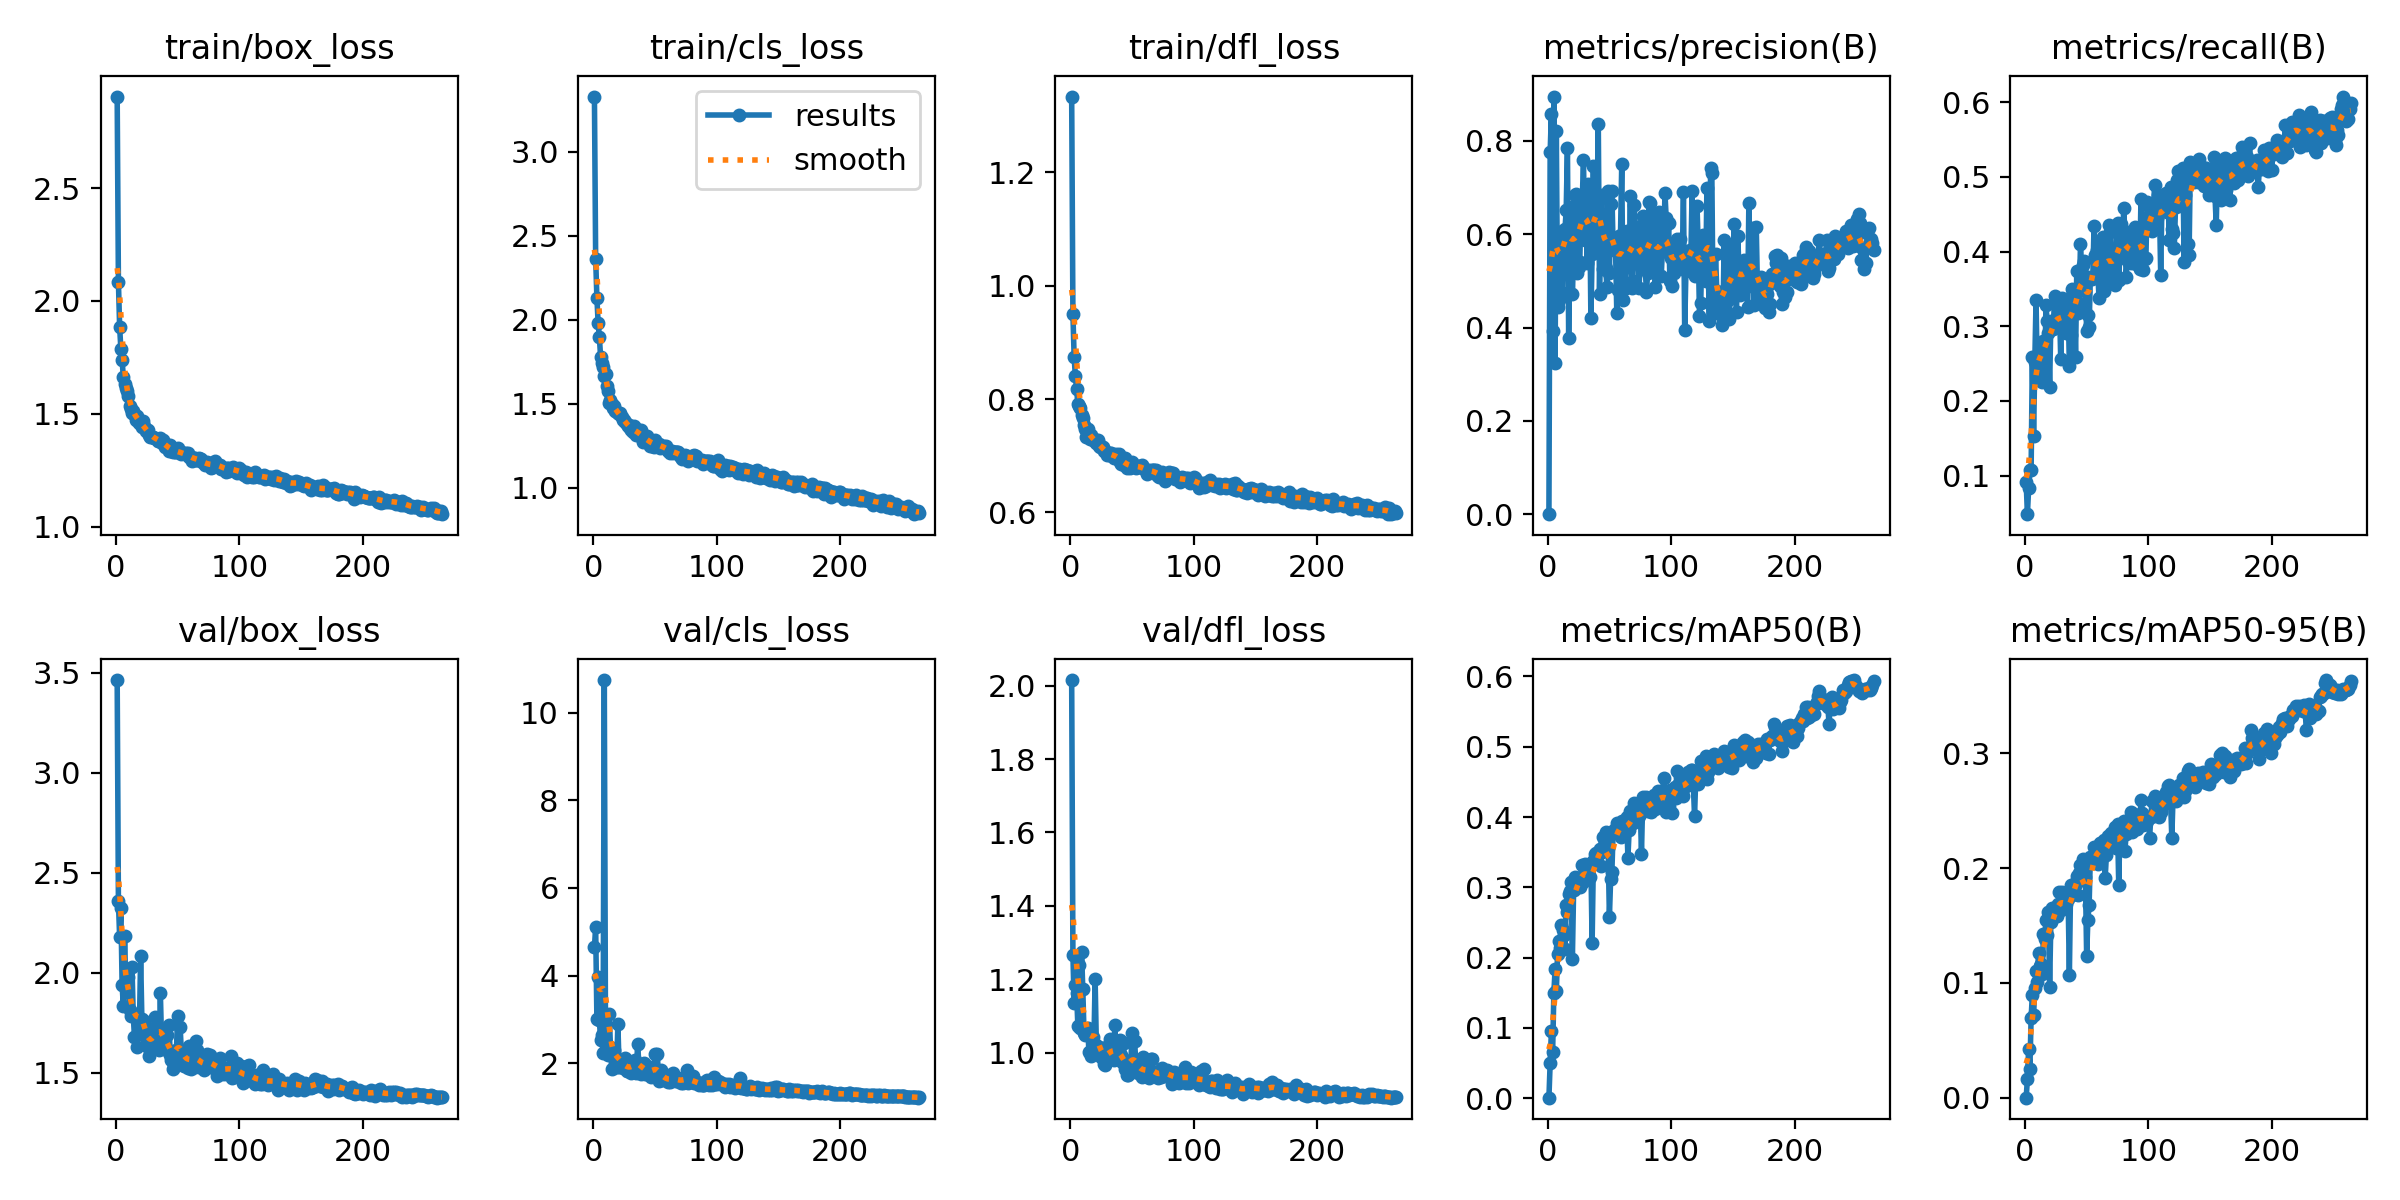

Data behind this chart, as committed beside it:
epoch, time, train/box_loss, train/cls_loss, train/dfl_loss, metrics/precision(B), metrics/recall(B), metrics/mAP50(B), metrics/mAP50-95(B), val/box_loss, val/cls_loss, val/dfl_loss, lr/pg0, lr/pg1, lr/pg2
1, 16.92, 2.906, 3.328, 1.333, 0.00022, 0.09106, 0.00065, 0.0002, 3.463, 4.641, 2.016, 0.06646, 0.00396, 0.00396
2, 31.48, 2.086, 2.364, 0.9502, 0.7761, 0.04831, 0.05017, 0.01631, 2.359, 5.105, 1.267, 0.03233, 0.00796, 0.00796
3, 45.36, 1.884, 2.132, 0.8741, 0.8571, 0.08303, 0.09492, 0.04254, 2.177, 3.019, 1.136, 0.01049, 0.01049, 0.01049
4, 59.59, 1.786, 1.981, 0.8401, 0.3928, 0.1071, 0.06625, 0.0254, 2.323, 3.961, 1.183, 0.01046, 0.01046, 0.01046
5, 73.38, 1.739, 1.898, 0.8183, 0.8947, 0.1073, 0.1495, 0.06929, 1.938, 2.996, 1.162, 0.01042, 0.01042, 0.01042
6, 87.01, 1.661, 1.779, 0.7905, 0.3231, 0.2582, 0.1837, 0.0896, 1.833, 2.519, 1.073, 0.01039, 0.01039, 0.01039
7, 100.5, 1.632, 1.741, 0.7869, 0.8208, 0.1528, 0.1519, 0.07234, 2.183, 2.636, 1.239, 0.01035, 0.01035, 0.01035
8, 114.2, 1.613, 1.719, 0.7839, 0.4431, 0.2526, 0.2052, 0.09546, 1.932, 2.224, 1.068, 0.01032, 0.01032, 0.01032
9, 127.9, 1.602, 1.666, 0.7723, 0.4587, 0.3349, 0.223, 0.1102, 1.902, 10.74, 1.274, 0.01028, 0.01028, 0.01028
10, 141.5, 1.581, 1.68, 0.7668, 0.6042, 0.2343, 0.2132, 0.101, 1.977, 2.46, 1.174, 0.01025, 0.01025, 0.01025
11, 155.2, 1.536, 1.606, 0.755, 0.5252, 0.2531, 0.2464, 0.126, 1.816, 2.256, 1.054, 0.01021, 0.01021, 0.01021
12, 169, 1.521, 1.574, 0.7474, 0.4743, 0.2754, 0.2395, 0.1146, 1.782, 2.192, 1.049, 0.01018, 0.01018, 0.01018
13, 182.6, 1.504, 1.507, 0.7331, 0.6084, 0.2572, 0.2322, 0.1162, 2.028, 3.133, 1.059, 0.01014, 0.01014, 0.01014
14, 196.6, 1.514, 1.523, 0.7465, 0.61, 0.2256, 0.212, 0.1075, 1.793, 2.363, 1.067, 0.01011, 0.01011, 0.01011
15, 210.4, 1.497, 1.497, 0.7376, 0.6518, 0.28, 0.2743, 0.1429, 1.676, 1.875, 1.001, 0.01007, 0.01007, 0.01007
16, 224.2, 1.473, 1.474, 0.7296, 0.7854, 0.2263, 0.2649, 0.1384, 1.794, 2.3, 1.051, 0.01004, 0.01004, 0.01004
17, 237.9, 1.489, 1.49, 0.7369, 0.3775, 0.3281, 0.2905, 0.1544, 1.63, 2.297, 0.9918, 0.01, 0.01, 0.01
18, 251.8, 1.472, 1.46, 0.7285, 0.6253, 0.3075, 0.2946, 0.1419, 1.777, 1.919, 1.044, 0.009966, 0.009966, 0.009966
19, 265.4, 1.459, 1.453, 0.7295, 0.6574, 0.2913, 0.3079, 0.1619, 1.723, 1.906, 1.022, 0.009931, 0.009931, 0.009931
20, 279.5, 1.466, 1.447, 0.7257, 0.4726, 0.2187, 0.1983, 0.09665, 2.084, 2.886, 1.2, 0.009896, 0.009896, 0.009896
21, 294.6, 1.439, 1.437, 0.722, 0.5517, 0.3066, 0.2964, 0.1533, 1.769, 1.916, 1.019, 0.009861, 0.009861, 0.009861
22, 309.5, 1.466, 1.444, 0.7284, 0.6836, 0.2968, 0.3142, 0.1648, 1.7, 1.941, 1.013, 0.009826, 0.009826, 0.009826
23, 324.4, 1.444, 1.421, 0.7179, 0.685, 0.2958, 0.2999, 0.1619, 1.757, 1.979, 1.015, 0.009791, 0.009791, 0.009791
24, 339.6, 1.426, 1.407, 0.7161, 0.5162, 0.3411, 0.3028, 0.1599, 1.671, 1.889, 1.013, 0.009756, 0.009756, 0.009756
25, 354.7, 1.428, 1.405, 0.7176, 0.5296, 0.3094, 0.3116, 0.1661, 1.633, 1.968, 0.9878, 0.009721, 0.009721, 0.009721
26, 369.3, 1.428, 1.392, 0.7152, 0.5402, 0.3048, 0.3007, 0.1585, 1.71, 2.12, 0.998, 0.009686, 0.009686, 0.009686
27, 384, 1.405, 1.378, 0.7084, 0.6617, 0.3153, 0.315, 0.1683, 1.585, 1.815, 0.9676, 0.009651, 0.009651, 0.009651
28, 398.8, 1.398, 1.369, 0.7085, 0.6715, 0.3253, 0.3317, 0.1793, 1.608, 1.82, 0.9649, 0.009616, 0.009616, 0.009616
29, 413.5, 1.399, 1.371, 0.7064, 0.758, 0.2556, 0.3071, 0.1636, 1.718, 1.981, 1.014, 0.009581, 0.009581, 0.009581
30, 428.1, 1.397, 1.356, 0.7018, 0.5884, 0.3378, 0.3337, 0.1788, 1.636, 1.844, 0.9932, 0.009546, 0.009546, 0.009546
31, 442.9, 1.39, 1.344, 0.7007, 0.6716, 0.325, 0.3248, 0.1727, 1.644, 1.768, 0.9784, 0.009511, 0.009511, 0.009511
32, 457.8, 1.391, 1.333, 0.7041, 0.5379, 0.3351, 0.3275, 0.1707, 1.78, 1.935, 1.037, 0.009476, 0.009476, 0.009476
33, 472.3, 1.39, 1.368, 0.7046, 0.7083, 0.2904, 0.3168, 0.1689, 1.71, 2.034, 0.999, 0.009442, 0.009442, 0.009442
34, 487.3, 1.38, 1.338, 0.7011, 0.6801, 0.3176, 0.3141, 0.174, 1.728, 2.062, 0.9953, 0.009407, 0.009407, 0.009407
35, 502.1, 1.379, 1.317, 0.6957, 0.4202, 0.3335, 0.3337, 0.1733, 1.613, 1.786, 0.9787, 0.009372, 0.009372, 0.009372
36, 516.9, 1.394, 1.344, 0.701, 0.5566, 0.2464, 0.2212, 0.1072, 1.896, 2.444, 1.075, 0.009337, 0.009337, 0.009337
37, 531.8, 1.372, 1.344, 0.7024, 0.7465, 0.2888, 0.3371, 0.1856, 1.65, 1.978, 0.9856, 0.009302, 0.009302, 0.009302
38, 546.5, 1.382, 1.31, 0.7006, 0.5655, 0.3503, 0.3475, 0.1766, 1.679, 1.939, 0.9856, 0.009267, 0.009267, 0.009267
39, 561.1, 1.369, 1.343, 0.7022, 0.659, 0.3465, 0.3492, 0.1853, 1.618, 1.755, 0.9875, 0.009232, 0.009232, 0.009232
40, 575.9, 1.351, 1.275, 0.6885, 0.6637, 0.3357, 0.3474, 0.1863, 1.689, 1.79, 1.035, 0.009197, 0.009197, 0.009197
41, 590.6, 1.355, 1.296, 0.6862, 0.8363, 0.2583, 0.3472, 0.1863, 1.686, 2.013, 0.9942, 0.009162, 0.009162, 0.009162
42, 605.8, 1.36, 1.304, 0.6961, 0.4713, 0.3742, 0.3544, 0.1932, 1.614, 1.76, 0.9756, 0.009127, 0.009127, 0.009127
43, 620.7, 1.337, 1.28, 0.6845, 0.6772, 0.3171, 0.3301, 0.1763, 1.738, 1.926, 1.026, 0.009092, 0.009092, 0.009092
44, 635.8, 1.359, 1.31, 0.6951, 0.6838, 0.3311, 0.3498, 0.1959, 1.591, 1.937, 0.9541, 0.009057, 0.009057, 0.009057
45, 650.2, 1.333, 1.284, 0.6875, 0.5243, 0.4102, 0.3714, 0.2028, 1.562, 1.732, 0.9558, 0.009022, 0.009022, 0.009022
46, 664, 1.331, 1.248, 0.6787, 0.5832, 0.3715, 0.3598, 0.1939, 1.519, 1.799, 0.9392, 0.008987, 0.008987, 0.008987
47, 677.7, 1.337, 1.28, 0.6813, 0.5278, 0.3821, 0.3787, 0.2075, 1.528, 1.677, 0.9389, 0.008952, 0.008952, 0.008952
48, 691.8, 1.329, 1.246, 0.6788, 0.4867, 0.3873, 0.3778, 0.2048, 1.569, 1.728, 0.9512, 0.008917, 0.008917, 0.008917
49, 706.5, 1.332, 1.246, 0.6817, 0.6915, 0.3471, 0.3559, 0.1919, 1.611, 1.76, 0.98, 0.008882, 0.008882, 0.008882
50, 721.4, 1.346, 1.287, 0.6888, 0.5174, 0.2932, 0.2574, 0.1235, 1.785, 2.212, 1.054, 0.008847, 0.008847, 0.008847
51, 736.3, 1.331, 1.26, 0.6812, 0.6641, 0.3145, 0.3118, 0.155, 1.616, 1.854, 0.965, 0.008812, 0.008812, 0.008812
52, 751.2, 1.328, 1.263, 0.6825, 0.6926, 0.2988, 0.3214, 0.1676, 1.731, 2.211, 1.032, 0.008777, 0.008777, 0.008777
53, 765.8, 1.319, 1.263, 0.679, 0.57, 0.3655, 0.3784, 0.2099, 1.603, 1.585, 0.9689, 0.008743, 0.008743, 0.008743
54, 780.7, 1.327, 1.237, 0.6811, 0.5926, 0.3633, 0.3818, 0.2067, 1.568, 1.678, 0.952, 0.008708, 0.008708, 0.008708
55, 795.4, 1.325, 1.241, 0.6796, 0.5643, 0.3656, 0.3784, 0.2087, 1.532, 1.837, 0.9432, 0.008673, 0.008673, 0.008673
56, 810, 1.32, 1.251, 0.6819, 0.4309, 0.4343, 0.3921, 0.2186, 1.558, 1.611, 0.9533, 0.008638, 0.008638, 0.008638
57, 824.5, 1.325, 1.247, 0.6796, 0.48, 0.3952, 0.3773, 0.2123, 1.569, 1.742, 0.9512, 0.008603, 0.008603, 0.008603
58, 839.1, 1.324, 1.242, 0.6829, 0.5951, 0.4015, 0.3859, 0.2114, 1.522, 1.632, 0.9343, 0.008568, 0.008568, 0.008568
59, 854, 1.31, 1.249, 0.6807, 0.5992, 0.3737, 0.3714, 0.2039, 1.632, 1.667, 0.9882, 0.008533, 0.008533, 0.008533
60, 869.1, 1.31, 1.229, 0.6768, 0.7498, 0.3383, 0.3939, 0.2191, 1.587, 1.622, 0.9579, 0.008498, 0.008498, 0.008498
... 204 more rows
